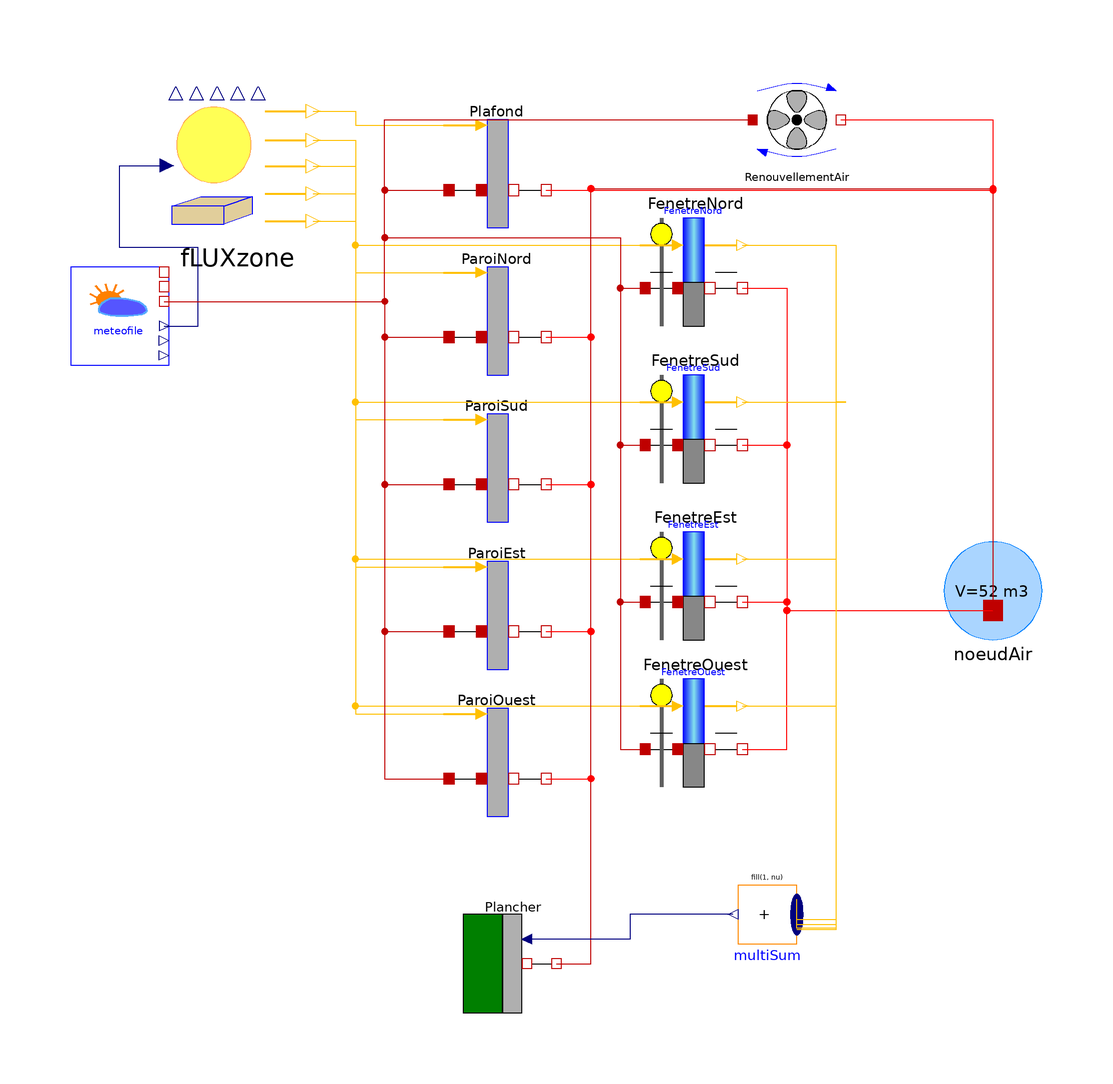

Above is the diagram view of the following Modelica model: its components placed by their Placement annotations and its connect equations drawn as lines.

model OneZone "Pure thermal modelling for a one-zone model"
    extends Modelica.Icons.Example;

  BuildingEnvelope.HeatTransfer.Wall ParoiSud(S=10, redeclare
      BuildSysPro.Utilities.Data.WallData.RecentExtWall
      caracParoi)
    annotation (Placement(transformation(extent={{-24,8},{-2,30}})));
  BuildSysPro.Building.BuildingEnvelope.HeatTransfer.Window FenetreSud(S=4)
    annotation (Placement(transformation(extent={{16,16},{38,38}})));
  BuildingEnvelope.HeatTransfer.Wall ParoiNord(S=10, redeclare
      BuildSysPro.Utilities.Data.WallData.RecentExtWall
      caracParoi)
    annotation (Placement(transformation(extent={{-24,38},{-2,60}})));
  BuildSysPro.Building.BuildingEnvelope.HeatTransfer.Window FenetreNord(S=4)
    annotation (Placement(transformation(extent={{16,48},{38,70}})));
  BuildingEnvelope.HeatTransfer.Wall ParoiEst(S=10, redeclare
      BuildSysPro.Utilities.Data.WallData.RecentExtWall
      caracParoi)
    annotation (Placement(transformation(extent={{-24,-22},{-2,0}})));
  BuildSysPro.Building.BuildingEnvelope.HeatTransfer.Window FenetreEst(S=4)
    annotation (Placement(transformation(extent={{16,-16},{38,6}})));
  BuildingEnvelope.HeatTransfer.Wall ParoiOuest(S=10, redeclare
      BuildSysPro.Utilities.Data.WallData.RecentExtWall
      caracParoi)
    annotation (Placement(transformation(extent={{-24,-52},{-2,-30}})));
  BuildSysPro.Building.BuildingEnvelope.HeatTransfer.Window FenetreOuest(S=4)
    annotation (Placement(transformation(extent={{16,-46},{38,-24}})));
  BuildingEnvelope.HeatTransfer.Wall Plafond(S=14, redeclare
      BuildSysPro.Utilities.Data.WallData.RecentCeiling
      caracParoi)
    annotation (Placement(transformation(extent={{-24,68},{-2,90}})));

  BuildingEnvelope.HeatTransfer.FloorOnSlab
                                     Plancher(                           redeclare
      BuildSysPro.Utilities.Data.WallData.RecentFloor
      caracParoi)
    annotation (Placement(transformation(extent={{-20,-92},{0,-72}})));
  BuildSysPro.Building.AirFlow.HeatTransfer.AirNode noeudAir(V=52, Tair=293.15)
    annotation (Placement(transformation(extent={{78,-16},{98,4}})));
  BuildSysPro.Building.AirFlow.HeatTransfer.AirRenewal RenouvellementAir
    annotation (Placement(transformation(extent={{38,80},{58,100}})));
  BuildSysPro.BoundaryConditions.Solar.Irradiation.FLUXzone fLUXzone
    annotation (Placement(transformation(extent={{-80,66},{-52,94}})));

  BoundaryConditions.Weather.Meteofile meteofile
    annotation (Placement(transformation(extent={{-100,40},{-80,60}})));

  Modelica.Blocks.Math.MultiSum multiSum(nu=4) annotation (Placement(
        transformation(
        extent={{-6,-6},{6,6}},
        rotation=180,
        origin={42,-72})));
equation
  connect(FenetreOuest.T_int, noeudAir.port_a) annotation (Line(
      points={{36.9,-38.3},{46,-38.3},{46,-10},{88,-10}},
      color={255,0,0},
      smooth=Smooth.None));
  connect(FenetreEst.T_int, noeudAir.port_a) annotation (Line(
      points={{36.9,-8.3},{46,-8.3},{46,-10},{88,-10}},
      color={255,0,0},
      smooth=Smooth.None));
  connect(FenetreSud.T_int, noeudAir.port_a) annotation (Line(
      points={{36.9,23.7},{46,23.7},{46,-10},{88,-10}},
      color={255,0,0},
      smooth=Smooth.None));
  connect(FenetreNord.T_int, noeudAir.port_a) annotation (Line(
      points={{36.9,55.7},{46,55.7},{46,-10},{88,-10}},
      color={255,0,0},
      smooth=Smooth.None));

  connect(ParoiOuest.T_int, noeudAir.port_a) annotation (Line(
      points={{-3.1,-44.3},{6,-44.3},{6,76},{88,76},{88,-10}},
      color={255,0,0},
      smooth=Smooth.None));
  connect(ParoiEst.T_int, noeudAir.port_a) annotation (Line(
      points={{-3.1,-14.3},{6,-14.3},{6,76},{88,76},{88,-10}},
      color={255,0,0},
      smooth=Smooth.None));
  connect(ParoiSud.T_int, noeudAir.port_a) annotation (Line(
      points={{-3.1,15.7},{6,15.7},{6,76},{88,76},{88,-10}},
      color={255,0,0},
      smooth=Smooth.None));
  connect(ParoiNord.T_int, noeudAir.port_a) annotation (Line(
      points={{-3.1,45.7},{6,45.7},{6,76},{88,76},{88,-10}},
      color={255,0,0},
      smooth=Smooth.None));
  connect(Plafond.T_int, noeudAir.port_a) annotation (Line(
      points={{-3.1,75.7},{88,75.7},{88,-10}},
      color={255,0,0},
      smooth=Smooth.None));
  connect(fLUXzone.FluxIncExtRoof, Plafond.FluxIncExt) annotation (Line(
      points={{-50.6,91.76},{-42,91.76},{-42,88.9},{-16.3,88.9}},
      color={255,192,1},
      smooth=Smooth.None));
  connect(fLUXzone.FluxIncExtNorth, ParoiNord.FluxIncExt) annotation (Line(
      points={{-50.6,85.88},{-42,85.88},{-42,58.9},{-16.3,58.9}},
      color={255,192,1},
      smooth=Smooth.None));
  connect(fLUXzone.FluxIncExtSouth, ParoiSud.FluxIncExt) annotation (Line(
      points={{-50.6,80.56},{-42,80.56},{-42,28.9},{-16.3,28.9}},
      color={255,192,1},
      smooth=Smooth.None));
  connect(fLUXzone.FluxIncExtEast, ParoiEst.FluxIncExt) annotation (Line(
      points={{-50.6,74.96},{-42,74.96},{-42,-1.1},{-16.3,-1.1}},
      color={255,192,1},
      smooth=Smooth.None));
  connect(fLUXzone.FluxIncExtWest, ParoiOuest.FluxIncExt) annotation (Line(
      points={{-50.6,69.36},{-42,69.36},{-42,-31.1},{-16.3,-31.1}},
      color={255,192,1},
      smooth=Smooth.None));
  connect(fLUXzone.FluxIncExtNorth, FenetreNord.FluxIncExt) annotation (Line(
      points={{-50.6,85.88},{-42,85.88},{-42,64.5},{23.7,64.5}},
      color={255,192,1},
      smooth=Smooth.None));
  connect(fLUXzone.FluxIncExtSouth, FenetreSud.FluxIncExt) annotation (Line(
      points={{-50.6,80.56},{-42,80.56},{-42,32.5},{23.7,32.5}},
      color={255,192,1},
      smooth=Smooth.None));
  connect(fLUXzone.FluxIncExtEast, FenetreEst.FluxIncExt) annotation (Line(
      points={{-50.6,74.96},{-42,74.96},{-42,0.5},{23.7,0.5}},
      color={255,192,1},
      smooth=Smooth.None));
  connect(fLUXzone.FluxIncExtWest, FenetreOuest.FluxIncExt) annotation (Line(
      points={{-50.6,69.36},{-42,69.36},{-42,-29.5},{23.7,-29.5}},
      color={255,192,1},
      smooth=Smooth.None));
  connect(RenouvellementAir.port_b, noeudAir.port_a) annotation (Line(
      points={{57,90},{88,90},{88,-10}},
      color={255,0,0},
      smooth=Smooth.None));
  connect(meteofile.G, fLUXzone.G) annotation (Line(points={{-81,48},{-74,
          48},{-74,64},{-90,64},{-90,80.7},{-80.42,80.7}},
                                                    color={0,0,127}));
  connect(meteofile.T_dry, RenouvellementAir.port_a) annotation (Line(points={{
          -81,53},{-36,53},{-36,90},{39,90}}, color={191,0,0}));
  connect(meteofile.T_dry, Plafond.T_ext) annotation (Line(points={{-81,53},{-36,
          53},{-36,75.7},{-22.9,75.7}}, color={191,0,0}));
  connect(meteofile.T_dry, ParoiNord.T_ext) annotation (Line(points={{-81,53},{
          -36,53},{-36,45.7},{-22.9,45.7}}, color={191,0,0}));
  connect(meteofile.T_dry, ParoiSud.T_ext) annotation (Line(points={{-81,53},{-36,
          53},{-36,15.7},{-22.9,15.7}}, color={191,0,0}));
  connect(meteofile.T_dry, ParoiEst.T_ext) annotation (Line(points={{-81,53},{-36,
          53},{-36,-14.3},{-22.9,-14.3}}, color={191,0,0}));
  connect(meteofile.T_dry, ParoiOuest.T_ext) annotation (Line(points={{-81,53},
          {-36,53},{-36,-44.3},{-22.9,-44.3}}, color={191,0,0}));
  connect(Plancher.T_int, noeudAir.port_a) annotation (Line(points={{-1,-82},{6,
          -82},{6,76},{88,76},{88,-10}}, color={191,0,0}));
  connect(FenetreNord.CLOTr, multiSum.u[1]) annotation (Line(points={{36.9,64.5},
          {56,64.5},{56,-75.15},{48,-75.15}}, color={255,192,1}));
  connect(FenetreSud.CLOTr, multiSum.u[2]) annotation (Line(points={{36.9,32.5},
          {58,32.5},{56,32.5},{56,-73.05},{48,-73.05}}, color={255,192,1}));
  connect(FenetreEst.CLOTr, multiSum.u[3]) annotation (Line(points={{36.9,0.5},
          {56,0.5},{56,-74.1},{48,-74.1},{48,-70.95}}, color={255,192,1}));
  connect(FenetreOuest.CLOTr, multiSum.u[4]) annotation (Line(points={{36.9,
          -29.5},{56,-29.5},{56,-74.8},{48,-74.8},{48,-68.85}}, color={255,192,
          1}));
  connect(multiSum.y, Plancher.FluxAbsInt) annotation (Line(points={{34.98,-72},
          {14,-72},{14,-77},{-7,-77}}, color={0,0,127}));
  connect(meteofile.T_dry, FenetreNord.T_ext) annotation (Line(points={{-81,53},
          {-36,53},{-36,66},{12,66},{12,55.7},{17.1,55.7}}, color={191,0,0}));
  connect(meteofile.T_dry, FenetreSud.T_ext) annotation (Line(points={{-81,53},
          {-36,53},{-36,66},{12,66},{12,23.7},{17.1,23.7}}, color={191,0,0}));
  connect(meteofile.T_dry, FenetreEst.T_ext) annotation (Line(points={{-81,53},
          {-36,53},{-36,66},{12,66},{12,-8.3},{17.1,-8.3}}, color={191,0,0}));
  connect(meteofile.T_dry, FenetreOuest.T_ext) annotation (Line(points={{-81,53},
          {-36,53},{-36,66},{12,66},{12,-38.3},{17.1,-38.3}}, color={191,0,0}));
  annotation (
Documentation(info="<html>
<p><b>Simple example of a thermal zone model</b></p>
<p>This model is an example of a simple thermal zone assembly - it can not be used as such and must be set, including with the use of each sub-model parameters so that they are accessible to outside in an assembly using this model.</p>
<p><u><b>Hypothesis and equations</b></u></p>
<p>Parallelepiped single-zone glazed building model, connected to a boundary conditions model on the left hand side</p>
<ul>
<li><i>port_a</i> for the outdoor air temperature</li>
<li><i>port_a1</i> for the ground temperature</li>
<li>and <i>G</i>, a realOutput for solar fluxes.</li>
</ul>
<p>The ceiling is directly subjected to the outdoor temperature. The walls are oriented in the four cardinal points.</p>
<p><u><b>Bibliography</b></u></p>
<p>none</p>
<p><u><b>Instructions for use</b></u></p>
<p>This single zone building model is to be connected to a weather boundary conditions model on the left (outside temperature, sunlight-related data).</p>
<p>The walls parameterization is done via the parameter caracParoi, however it still can be done layer by layer without creating any type of wall.</p>
<ol>
<li>Click on the small arrow of caracParoi + Edit</li>
<li>Fill in the fields on the number of layers, their thickness, the mesh. The parameter positionIsolant is optional</li>
<li>For the matte parameter, click on the small arrow + Edit array, match the number of boxes in a column to the number of materials layer in the window that is displayed, then, in each box, right-click + Insert function call and browse the library to specify the path of the desired material (in <a href=\"modelica://BuildSysPro.Utilities.Data.Solids\"><code>Utilities.Data.Solids</code></a>)</li>
</ol>
<p><u><b>Known limits / Use precautions</b></u></p>
<p>To consider longwave radiation, exchange coefficients <code>h</code> must be <b>global exchange coefficients</b>.</p>
<p><u><b>Validations</b></u></p>
<p>Validated model - Cristian Muresan 04/2010</p>
<p><b>--------------------------------------------------------------<br>
Licensed by EDF under a 3-clause BSD-license<br>
Copyright &copy; EDF2009 - 2024<br>
BuildSysPro version 3.7.0<br>
Author : Cristian MURESAN, EDF (2010)<br>
--------------------------------------------------------------</b></p>
</html>",
  revisions="<html>
<p>Aurélie Kaemmerlen 03/2011 : Remplacement des modèles de ParoiEclairee et FenetreSimple par ParoiRad et FenetreRad avec externalisation du calcul des flux solaires incidents</p>
<p>Gilles Plessis 02/2012 : Remplacement du modèle de renouvellement d'air et suppression de la valeur du débit de ventilation (=0,2m3/h dans l'ancienne zone)</p>
<p>Gilles Plessis 06/2012 : </p>
<p><ul>
<li>Intégration du changement de paramétrage des parois. Voir les révisions apportées au modèle de parois</li>
<li>Protection de composants pour éviter le grand nombre de variables dans la fenêtre des résultats.</li>
</ul></p>
</html>"),
Icon(coordinateSystem(preserveAspectRatio=true, extent={{-100,-100},{
            100,100}})),         Diagram(coordinateSystem(
          preserveAspectRatio=true, extent={{-100,-100},{100,100}},
        initialScale=0.1)),
    experiment(StopTime=3.1536e+007, Interval=3600),
    __Dymola_experimentSetupOutput);
end OneZone;